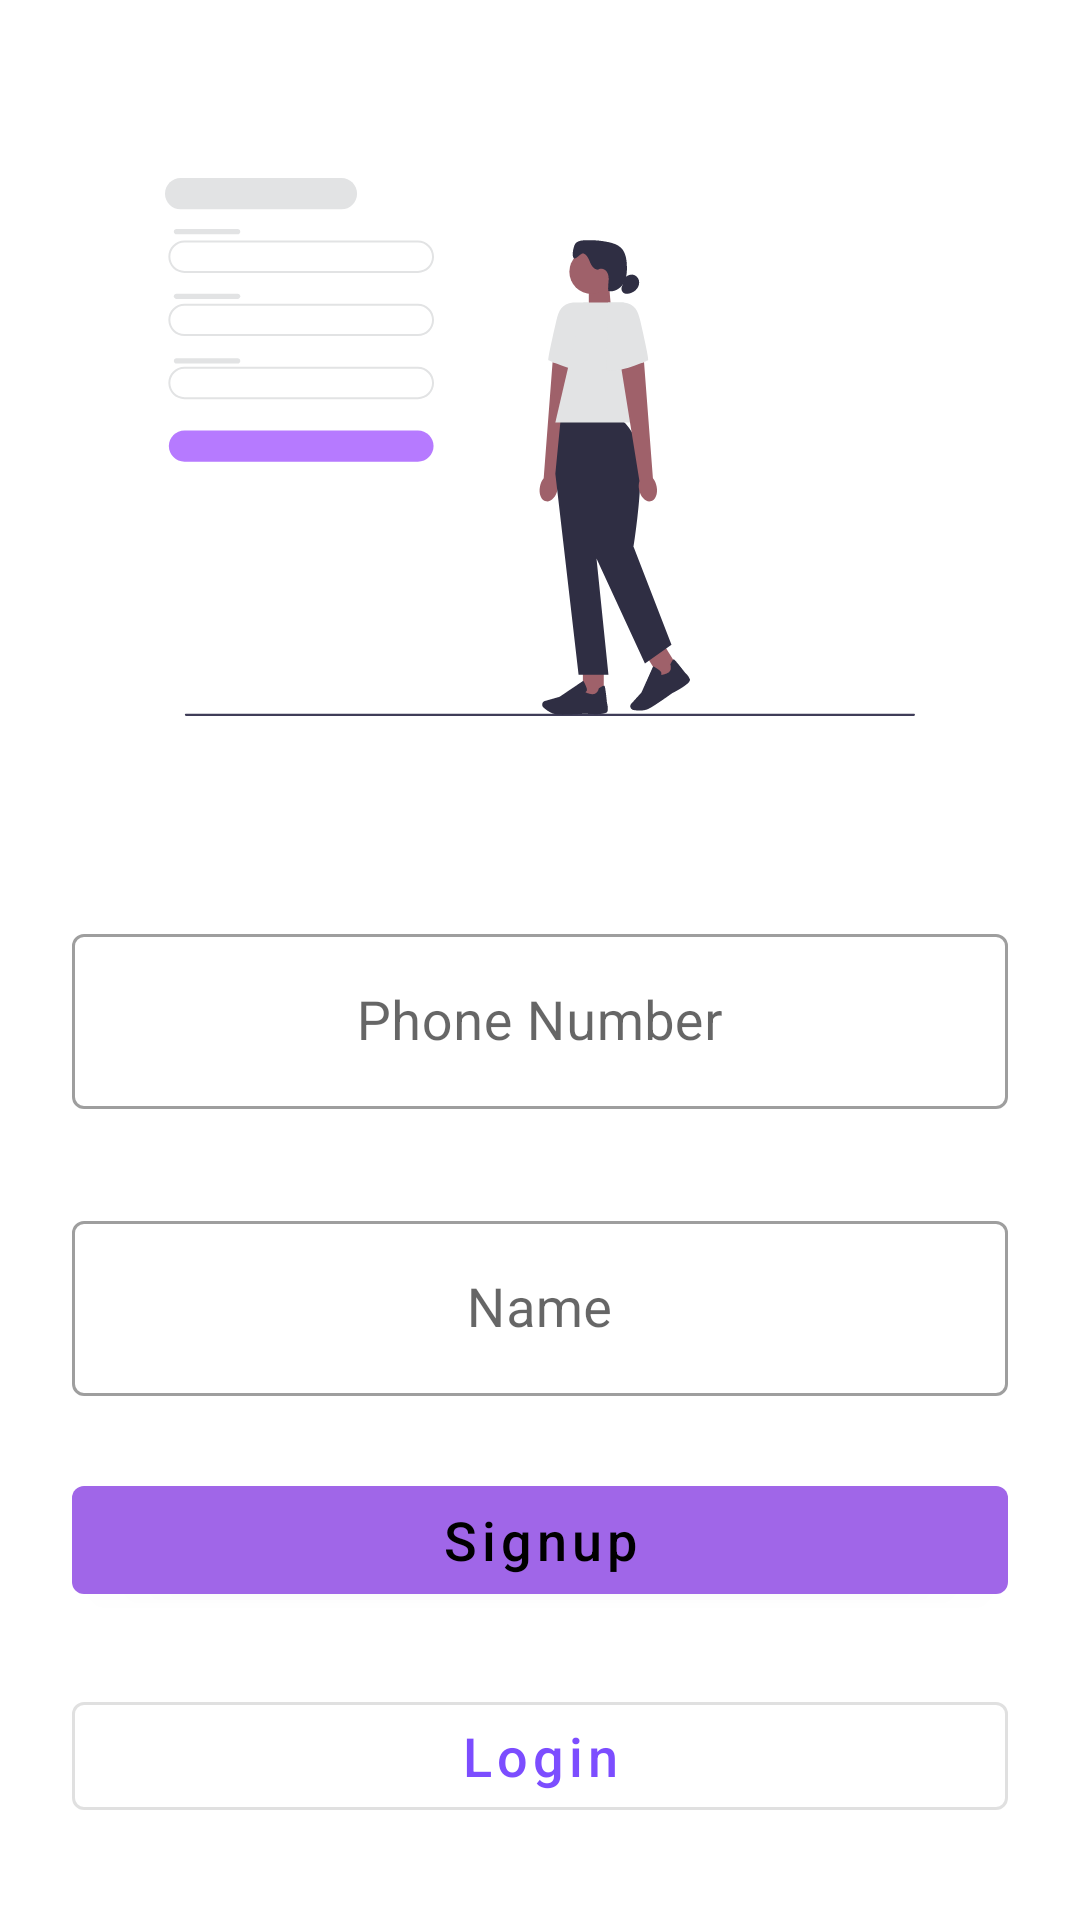

This screen was rendered from an Android layout file. Write that file and the resources it references.
<!-- AndroidManifest.xml: application theme Theme.GShop -->
<!-- res/layout/activity_register.xml -->
<?xml version="1.0" encoding="utf-8"?>
<androidx.constraintlayout.widget.ConstraintLayout xmlns:android="http://schemas.android.com/apk/res/android"
    xmlns:app="http://schemas.android.com/apk/res-auto"
    xmlns:tools="http://schemas.android.com/tools"
    android:layout_width="match_parent"
    android:layout_height="match_parent"
    tools:context=".activities.LoginActivity">

    <ImageView
        android:id="@+id/imageView4"
        android:layout_width="250dp"
        android:layout_height="250dp"
        android:layout_marginTop="24dp"
        app:layout_constraintEnd_toEndOf="parent"
        app:layout_constraintStart_toStartOf="parent"
        app:layout_constraintTop_toTopOf="parent"
        app:srcCompat="@drawable/undraw_sign_up_n6im" />

    <com.google.android.material.textfield.TextInputLayout
        android:id="@+id/textInputLayout"
        style="@style/Widget.MaterialComponents.TextInputLayout.OutlinedBox"
        android:layout_width="0dp"
        android:layout_height="wrap_content"
        android:layout_marginTop="32dp"
        android:layout_marginStart="24dp"
        android:layout_marginEnd="24dp"
        android:textAlignment="center"
        app:layout_constraintEnd_toEndOf="parent"
        app:layout_constraintStart_toStartOf="parent"
        app:layout_constraintTop_toBottomOf="@+id/imageView4" >


        <com.google.android.material.textfield.TextInputEditText
            android:id="@+id/userNumber"
            android:layout_width="match_parent"
            android:layout_height="match_parent"
            android:gravity="center"
            android:hint="Phone Number"
            android:textColorHint="#757575"
            android:textSize="18sp" />

    </com.google.android.material.textfield.TextInputLayout>

    <com.google.android.material.textfield.TextInputLayout
        android:id="@+id/textInputLayout2"
        android:layout_width="0dp"
        android:layout_height="wrap_content"
        style="@style/Widget.MaterialComponents.TextInputLayout.OutlinedBox"
        android:layout_marginStart="24dp"
        android:layout_marginTop="32dp"
        android:layout_marginEnd="24dp"
        android:textAlignment="center"
        app:layout_constraintEnd_toEndOf="parent"
        app:layout_constraintStart_toStartOf="parent"
        app:layout_constraintTop_toBottomOf="@+id/textInputLayout" >


        <com.google.android.material.textfield.TextInputEditText
            android:id="@+id/userName"
            android:layout_width="match_parent"
            android:layout_height="match_parent"
            android:gravity="center"
            android:hint="Name"
            android:textColorHint="#757575"
            android:textSize="18sp" />

    </com.google.android.material.textfield.TextInputLayout>

    <com.google.android.material.button.MaterialButton
        android:id="@+id/btnSignUp"
        android:layout_width="0dp"
        android:layout_height="wrap_content"
        android:layout_marginStart="24dp"
        android:layout_marginTop="24dp"
        android:layout_marginEnd="24dp"
        android:text="Signup"
        android:textAllCaps="false"
        android:textColor="#000000"
        android:textSize="18sp"
        app:layout_constraintEnd_toEndOf="parent"
        app:layout_constraintStart_toStartOf="parent"
        app:layout_constraintTop_toBottomOf="@+id/textInputLayout2" />

    <com.google.android.material.button.MaterialButton
        android:id="@+id/btnLoginoutln"
        style="@style/Widget.MaterialComponents.Button.OutlinedButton"
        android:layout_width="0dp"
        android:layout_height="wrap_content"
        android:layout_marginStart="24dp"
        android:layout_marginTop="24dp"
        android:layout_marginEnd="24dp"
        android:text="Login"
        android:textSize="18sp"
        android:textAllCaps="false"
        android:textColor="#7C4DFF"
        app:layout_constraintEnd_toEndOf="parent"
        app:layout_constraintStart_toStartOf="parent"
        app:layout_constraintTop_toBottomOf="@+id/btnSignUp" />


</androidx.constraintlayout.widget.ConstraintLayout>
<!-- resources referenced by this layout -->
<resources>
  <!-- drawable undraw_sign_up_n6im: vector/xml drawable (drawable, 6289 chars, omitted) -->
  <style name="Theme.GShop" parent="Theme.MaterialComponents.DayNight.DarkActionBar">
          
          <item name="colorPrimary">@color/colorPrimary</item>
          <item name="colorPrimaryVariant">@color/colorSecondary</item>
          <item name="colorOnPrimary">@color/white</item>
          
          <item name="colorSecondary">@color/teal_200</item>
          <item name="colorSecondaryVariant">@color/teal_700</item>
          <item name="colorOnSecondary">@color/black</item>
          
          <item name="android:statusBarColor">?attr/colorPrimaryVariant</item>
          
      </style>
  <color name="colorPrimary">#A066E8</color>
  <color name="colorSecondary">#B67AFF</color>
  <color name="white">#FFFFFFFF</color>
  <color name="teal_200">#FF03DAC5</color>
  <color name="teal_700">#FF018786</color>
  <color name="black">#FF000000</color>
</resources>
